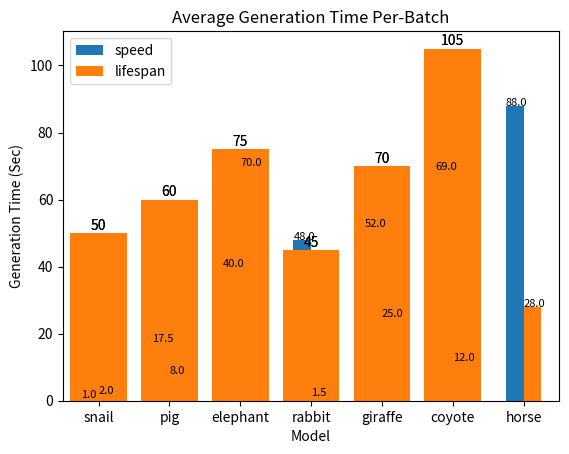

Recreate this plot in Python.
import matplotlib.pyplot as plt


def BarplotMe(Values, Labels, Y_label, title=None, X_label="Model"):
    # Plot the bar graph
    plot = plt.bar(Labels, Values)

    # Add the data value on head of the bar
    for value in plot:
        height = value.get_height()
        plt.text(value.get_x() + value.get_width() / 2.,
                 1.002 * height, '%d' % int(height), ha='center', va='bottom')

    # Add labels and title
    plt.title(title)
    plt.xlabel(X_label)
    plt.ylabel(Y_label)

    # Display the graph on the screen
    plt.show()



import pandas as pd
import matplotlib.pyplot as plt

speed = [1, 17.5, 40, 48, 52, 69, 88]
lifespan = [2, 8, 70, 1.5, 25, 12, 28]
index = ['snail', 'pig', 'elephant',
         'rabbit', 'giraffe', 'coyote', 'horse']
df = pd.DataFrame({'speed': speed,
                   'lifespan': lifespan}, index=index)
ax = df.plot.bar(rot=0)

for p in ax.patches:
    ax.annotate(str(p.get_height()), (p.get_x() , p.get_height() ),fontsize=8)

plt.show()


Labels = ["BiGG","GraphRNN-S", "GraphRNN", "GRAN", "GraphVAE", "GraphVAE-MM"]
Values = [50, 60, 75, 45, 70, 105]
Y_label = "Train Time (Sec)"
title = "Average Trainning Time Per-Epoch"

BarplotMe(Values, Labels, Y_label = Y_label, title = title)

# Generation Time
Labels = ["BiGG","GraphRNN-S", "GraphRNN", "GRAN", "GraphVAE", "GraphVAE-MM"]
Values = [50, 60, 75, 45, 70, 105]
Y_label = "Generation Time (Sec)"
title = "Average Generation Time Per-Batch"

BarplotMe(Values, Labels, Y_label = Y_label, title = title)

print("hi")

